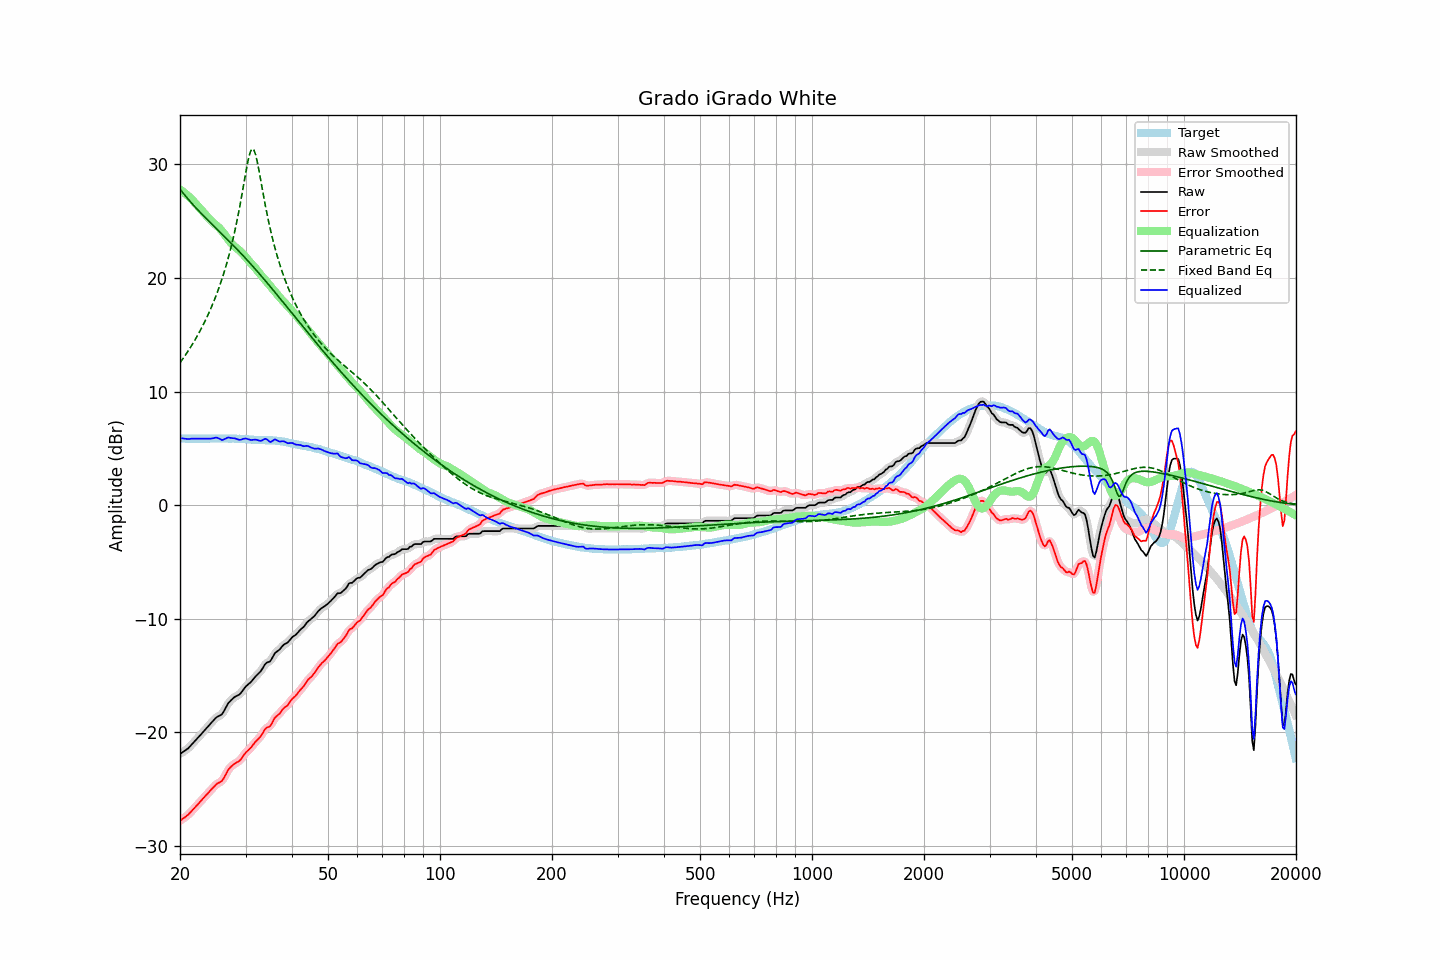

Data behind this chart, as committed beside it:
frequency, raw, error, smoothed, error_smoothed, equalization, parametric_eq, fixed_band_eq, equalized_raw, equalized_smoothed, target
20.00, -21.90, -27.78, -21.89, -27.77, 27.78, 27.82, 12.53, 5.88, 5.89, 5.88
20.20, -21.80, -27.67, -21.81, -27.68, 27.68, 27.64, 12.72, 5.88, 5.88, 5.87
20.40, -21.70, -27.57, -21.71, -27.58, 27.58, 27.46, 12.92, 5.88, 5.87, 5.87
20.61, -21.61, -27.48, -21.61, -27.47, 27.47, 27.29, 13.13, 5.85, 5.86, 5.87
20.81, -21.51, -27.36, -21.51, -27.37, 27.35, 27.12, 13.34, 5.84, 5.84, 5.85
21.02, -21.41, -27.26, -21.40, -27.25, 27.23, 26.95, 13.55, 5.82, 5.83, 5.85
21.23, -21.26, -27.11, -21.26, -27.11, 27.10, 26.78, 13.77, 5.84, 5.84, 5.85
21.44, -21.11, -26.97, -21.12, -26.97, 26.96, 26.62, 14.00, 5.85, 5.85, 5.86
21.66, -20.96, -26.81, -20.96, -26.81, 26.82, 26.47, 14.23, 5.85, 5.86, 5.85
21.87, -20.81, -26.66, -20.80, -26.66, 26.66, 26.31, 14.47, 5.86, 5.86, 5.86
22.09, -20.65, -26.50, -20.65, -26.50, 26.51, 26.16, 14.71, 5.86, 5.86, 5.85
22.31, -20.49, -26.35, -20.49, -26.35, 26.35, 26.01, 14.96, 5.86, 5.85, 5.86
22.54, -20.34, -26.19, -20.34, -26.19, 26.19, 25.86, 15.22, 5.84, 5.85, 5.85
22.76, -20.18, -26.03, -20.18, -26.03, 26.03, 25.71, 15.48, 5.85, 5.85, 5.85
22.99, -20.02, -25.87, -20.02, -25.87, 25.87, 25.56, 15.76, 5.85, 5.85, 5.85
23.22, -19.86, -25.71, -19.86, -25.71, 25.71, 25.42, 16.04, 5.85, 5.85, 5.85
23.45, -19.70, -25.56, -19.70, -25.56, 25.56, 25.28, 16.33, 5.86, 5.85, 5.86
23.69, -19.55, -25.41, -19.55, -25.40, 25.39, 25.14, 16.63, 5.84, 5.85, 5.86
23.92, -19.39, -25.25, -19.39, -25.25, 25.24, 25.00, 16.93, 5.85, 5.85, 5.86
24.16, -19.23, -25.10, -19.23, -25.10, 25.09, 24.85, 17.25, 5.86, 5.85, 5.87
24.40, -19.07, -24.95, -19.07, -24.94, 24.95, 24.72, 17.59, 5.88, 5.88, 5.88
24.65, -18.92, -24.80, -18.91, -24.79, 24.82, 24.58, 17.93, 5.90, 5.91, 5.88
24.89, -18.76, -24.64, -18.77, -24.64, 24.71, 24.44, 18.29, 5.95, 5.94, 5.88
25.14, -18.64, -24.51, -18.65, -24.53, 24.59, 24.30, 18.66, 5.95, 5.93, 5.87
25.39, -18.57, -24.45, -18.57, -24.45, 24.46, 24.16, 19.04, 5.89, 5.88, 5.88
25.65, -18.49, -24.37, -18.50, -24.37, 24.31, 24.02, 19.44, 5.82, 5.81, 5.88
25.91, -18.41, -24.28, -18.38, -24.25, 24.15, 23.88, 19.86, 5.74, 5.77, 5.87
26.16, -18.21, -24.08, -18.20, -24.08, 23.97, 23.74, 20.30, 5.77, 5.77, 5.88
26.43, -17.95, -23.83, -17.95, -23.83, 23.79, 23.60, 20.76, 5.83, 5.83, 5.88
26.69, -17.69, -23.57, -17.69, -23.56, 23.59, 23.46, 21.24, 5.90, 5.90, 5.88
26.96, -17.42, -23.28, -17.46, -23.32, 23.39, 23.32, 21.75, 5.97, 5.94, 5.86
27.23, -17.27, -23.13, -17.27, -23.13, 23.21, 23.18, 22.28, 5.94, 5.94, 5.86
27.50, -17.13, -22.99, -17.12, -22.98, 23.04, 23.03, 22.84, 5.91, 5.92, 5.86
27.77, -17.00, -22.87, -17.00, -22.86, 22.89, 22.89, 23.43, 5.89, 5.89, 5.87
28.05, -16.88, -22.74, -16.89, -22.75, 22.77, 22.75, 24.06, 5.89, 5.87, 5.86
28.33, -16.81, -22.66, -16.81, -22.66, 22.65, 22.60, 24.72, 5.84, 5.83, 5.85
28.62, -16.74, -22.58, -16.74, -22.59, 22.53, 22.45, 25.42, 5.79, 5.79, 5.84
28.90, -16.66, -22.51, -16.64, -22.48, 22.41, 22.30, 26.15, 5.75, 5.77, 5.85
29.19, -16.51, -22.35, -16.50, -22.33, 22.28, 22.15, 26.92, 5.77, 5.78, 5.84
29.48, -16.31, -22.13, -16.32, -22.14, 22.13, 22.00, 27.73, 5.83, 5.82, 5.82
29.78, -16.12, -21.94, -16.13, -21.94, 21.98, 21.85, 28.54, 5.86, 5.86, 5.82
30.08, -15.94, -21.76, -15.96, -21.77, 21.82, 21.70, 29.35, 5.88, 5.86, 5.82
30.38, -15.82, -21.62, -15.82, -21.62, 21.65, 21.55, 30.10, 5.83, 5.83, 5.80
30.68, -15.70, -21.49, -15.70, -21.49, 21.48, 21.39, 30.74, 5.78, 5.78, 5.79
30.99, -15.58, -21.36, -15.57, -21.34, 21.32, 21.23, 31.19, 5.74, 5.75, 5.78
31.30, -15.41, -21.18, -15.41, -21.18, 21.16, 21.08, 31.37, 5.75, 5.75, 5.77
31.61, -15.24, -21.00, -15.24, -21.00, 21.01, 20.92, 31.26, 5.77, 5.77, 5.76
31.93, -15.07, -20.81, -15.08, -20.83, 20.85, 20.76, 30.87, 5.77, 5.77, 5.74
32.24, -14.93, -20.68, -14.93, -20.67, 20.67, 20.59, 30.28, 5.74, 5.73, 5.75
32.57, -14.79, -20.52, -14.79, -20.53, 20.49, 20.43, 29.56, 5.69, 5.69, 5.73
32.89, -14.65, -20.38, -14.63, -20.36, 20.31, 20.27, 28.78, 5.66, 5.68, 5.73
33.22, -14.45, -20.18, -14.43, -20.15, 20.15, 20.10, 27.98, 5.70, 5.72, 5.73
33.55, -14.21, -19.92, -14.21, -19.93, 19.99, 19.94, 27.20, 5.78, 5.78, 5.72
33.89, -13.98, -19.71, -14.01, -19.73, 19.82, 19.77, 26.44, 5.84, 5.81, 5.73
34.23, -13.86, -19.57, -13.89, -19.60, 19.66, 19.60, 25.72, 5.80, 5.77, 5.71
34.57, -13.81, -19.53, -13.81, -19.52, 19.48, 19.44, 25.04, 5.67, 5.68, 5.72
34.92, -13.75, -19.46, -13.70, -19.42, 19.31, 19.27, 24.40, 5.56, 5.61, 5.71
35.27, -13.54, -19.26, -13.52, -19.23, 19.15, 19.10, 23.79, 5.61, 5.63, 5.72
35.62, -13.28, -18.97, -13.29, -18.99, 18.98, 18.93, 23.22, 5.70, 5.69, 5.69
35.97, -13.02, -18.71, -13.07, -18.76, 18.82, 18.75, 22.67, 5.80, 5.75, 5.69
... 635 more rows
